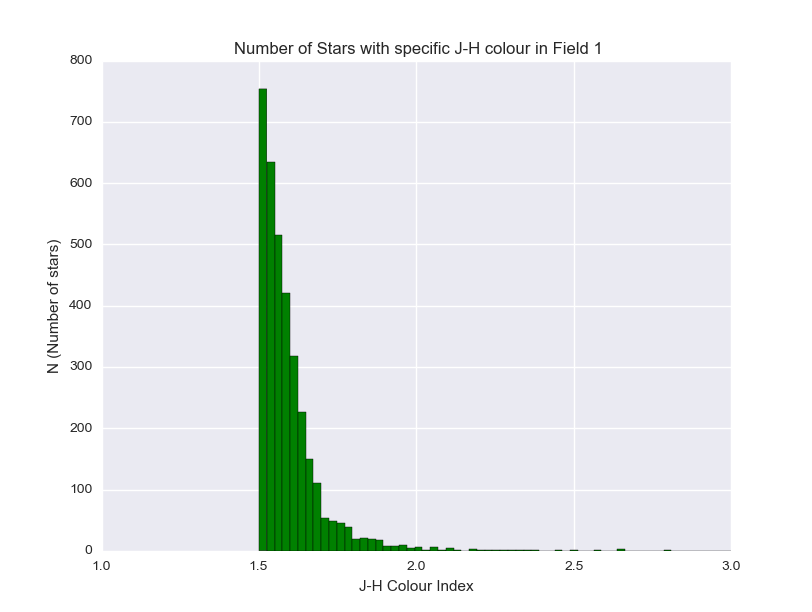

The data file committed next to this chart (first rows):
0, 2.4508
1, 2.191
2, 1.946
4, 1.573
5, 2.345
6, 2.057
7, 1.849
9, 1.708
10, 1.666
11, 1.585
12, 1.524
13, 1.664
14, 1.518
15, 2.341
16, 1.787
18, 1.618
21, 1.696
22, 1.611
23, 1.569
24, 1.645
25, 1.581
28, 1.53
29, 1.603
30, 1.644
32, 1.516
34, 1.556
35, 1.535
36, 1.606
37, 1.613
38, 1.561
39, 1.534
41, 1.61
43, 1.543
44, 1.544
46, 1.589
47, 1.568
48, 1.587
50, 1.53
52, 1.546
54, 2.255
55, 1.574
56, 1.52
59, 1.583
60, 1.635
61, 1.554
62, 1.664
64, 1.704
65, 1.999
66, 1.629
68, 1.552
69, 1.539
72, 1.603
77, 2.64
78, 1.62
79, 1.658
81, 1.742
82, 1.657
83, 1.717
84, 1.591
87, 1.712
88, 1.615
... 3,411 more rows
